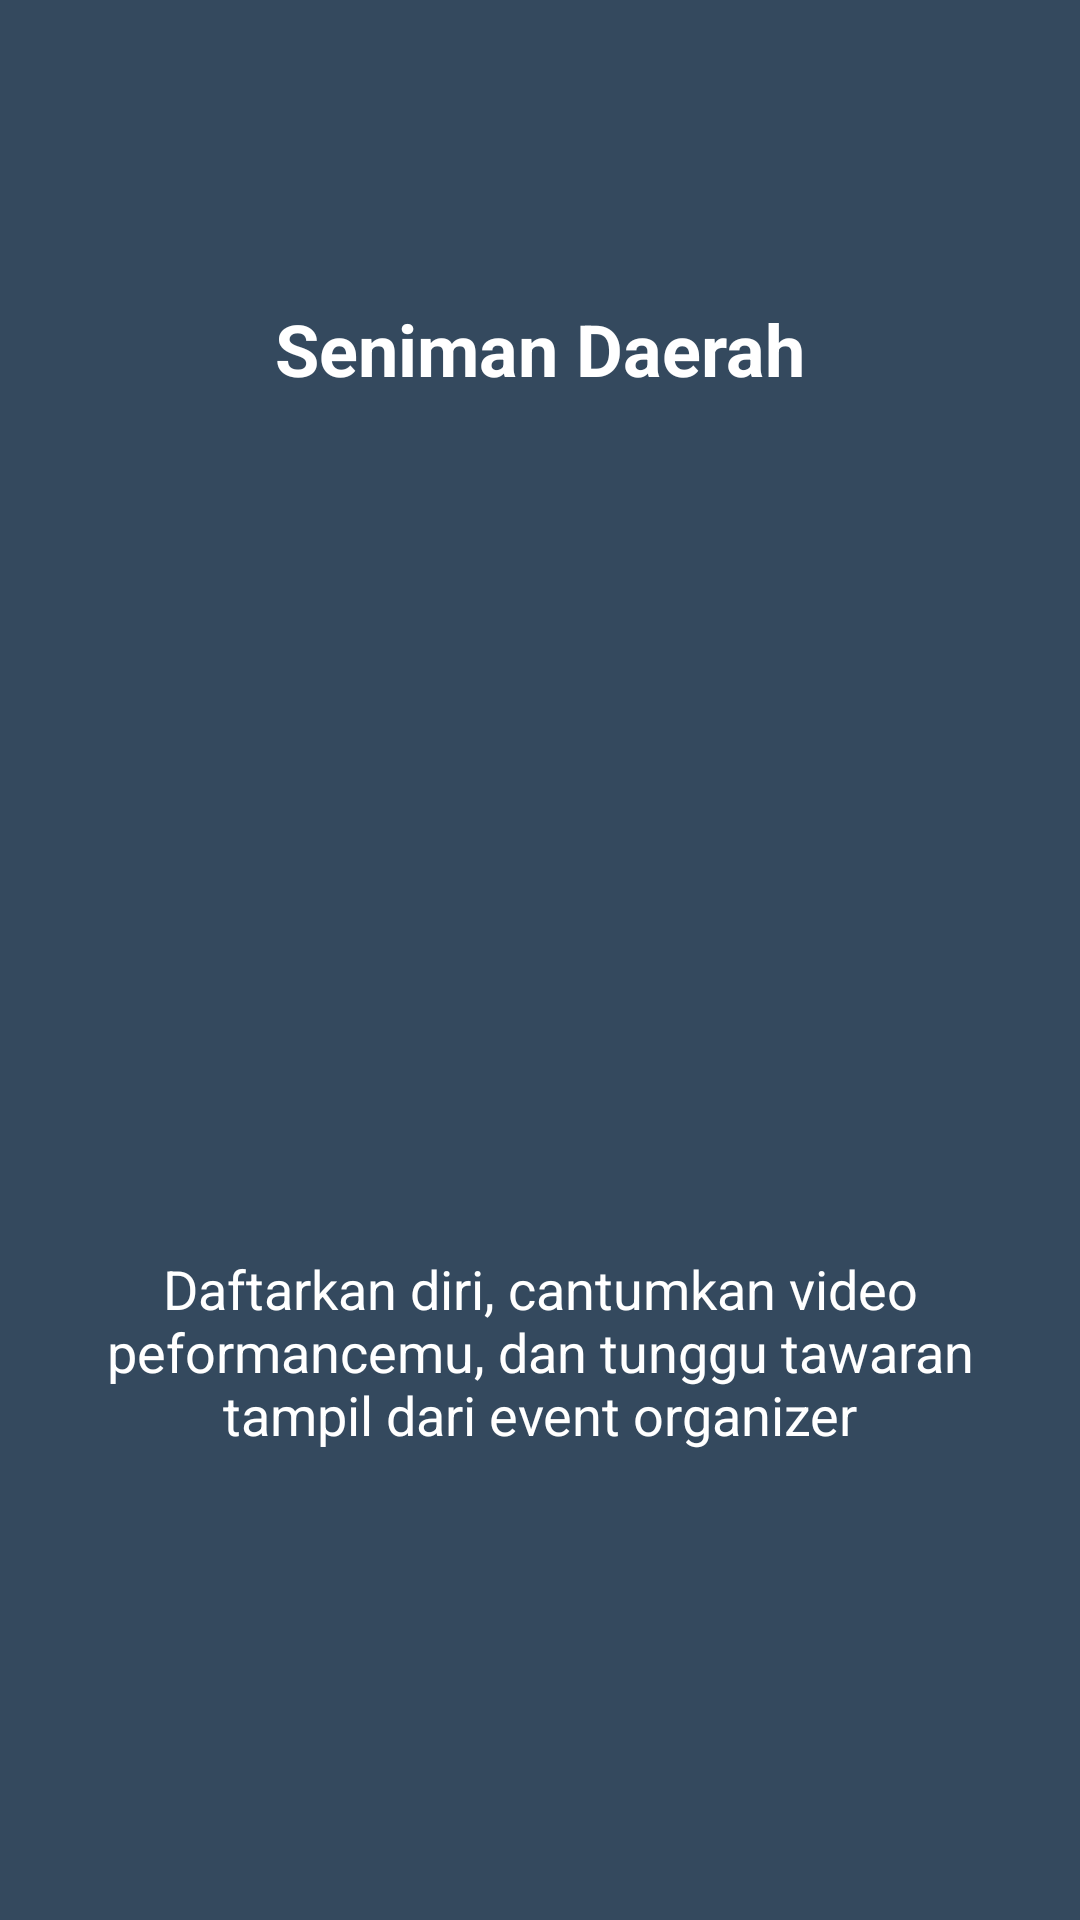

Android layout source for this screen:
<!-- AndroidManifest.xml: application theme AppTheme.NoActionBar -->
<!-- res/layout/intro_layout_1.xml -->
<?xml version="1.0" encoding="utf-8"?>
<android.support.constraint.ConstraintLayout xmlns:android="http://schemas.android.com/apk/res/android"
    xmlns:app="http://schemas.android.com/apk/res-auto"
    xmlns:tools="http://schemas.android.com/tools"
    android:layout_width="match_parent"
    android:layout_height="match_parent"
    android:clipToPadding="false"
    android:background="#34495e">

    <TextView
        android:id="@+id/intro_judul"
        android:layout_width="wrap_content"
        android:layout_height="wrap_content"
        android:layout_marginBottom="20dp"
        android:text="Seniman Daerah"
        android:textColor="@color/colorWhiteText"
        android:textSize="24sp"
        android:textStyle="bold"
        app:layout_constraintBottom_toTopOf="@+id/intro_logo"
        app:layout_constraintEnd_toEndOf="parent"
        app:layout_constraintStart_toStartOf="parent"
        />


    <android.support.v7.widget.CardView
        android:id="@+id/intro_logo"
        app:cardBackgroundColor="@android:color/transparent"
        app:cardElevation="0dp"
        android:layout_width="155dp"
        android:layout_height="wrap_content"
        app:layout_constraintBottom_toBottomOf="parent"
        app:layout_constraintEnd_toEndOf="parent"
        app:layout_constraintStart_toStartOf="parent"
        app:layout_constraintTop_toTopOf="parent"
        app:layout_constraintVertical_bias="0.35000002">
        <ImageView
            android:layout_width="150dp"
            android:layout_height="150dp"
            android:layout_marginTop="55dp"
            android:elevation="10dp"
            android:background="@drawable/ic_intro_1" />
    </android.support.v7.widget.CardView>


    <TextView
        android:id="@+id/intro_sub_judul"
        android:layout_width="300dp"
        android:layout_height="wrap_content"
        android:layout_marginEnd="40dp"
        android:layout_marginStart="40dp"
        android:layout_marginTop="60dp"
        android:text="Daftarkan diri, cantumkan video peformancemu, dan tunggu tawaran tampil dari event organizer"
        android:textAlignment="center"
        android:textColor="@color/colorWhiteText"
        android:textSize="18sp"
        app:layout_constraintEnd_toEndOf="parent"
        app:layout_constraintStart_toStartOf="parent"
        app:layout_constraintTop_toBottomOf="@+id/intro_logo"
        tools:text="Daftarkan diri, cantumkan video peformancemu, dan tunggu tawaran tampil dari Penyelenggara Acara" />
</android.support.constraint.ConstraintLayout>
<!-- resources referenced by this layout -->
<resources>
  <color name="colorWhiteText">#FFFFFF</color>
  <style name="AppTheme.NoActionBar">
          <item name="windowActionBar">false</item>
          <item name="windowNoTitle">true</item>
      </style>
</resources>
